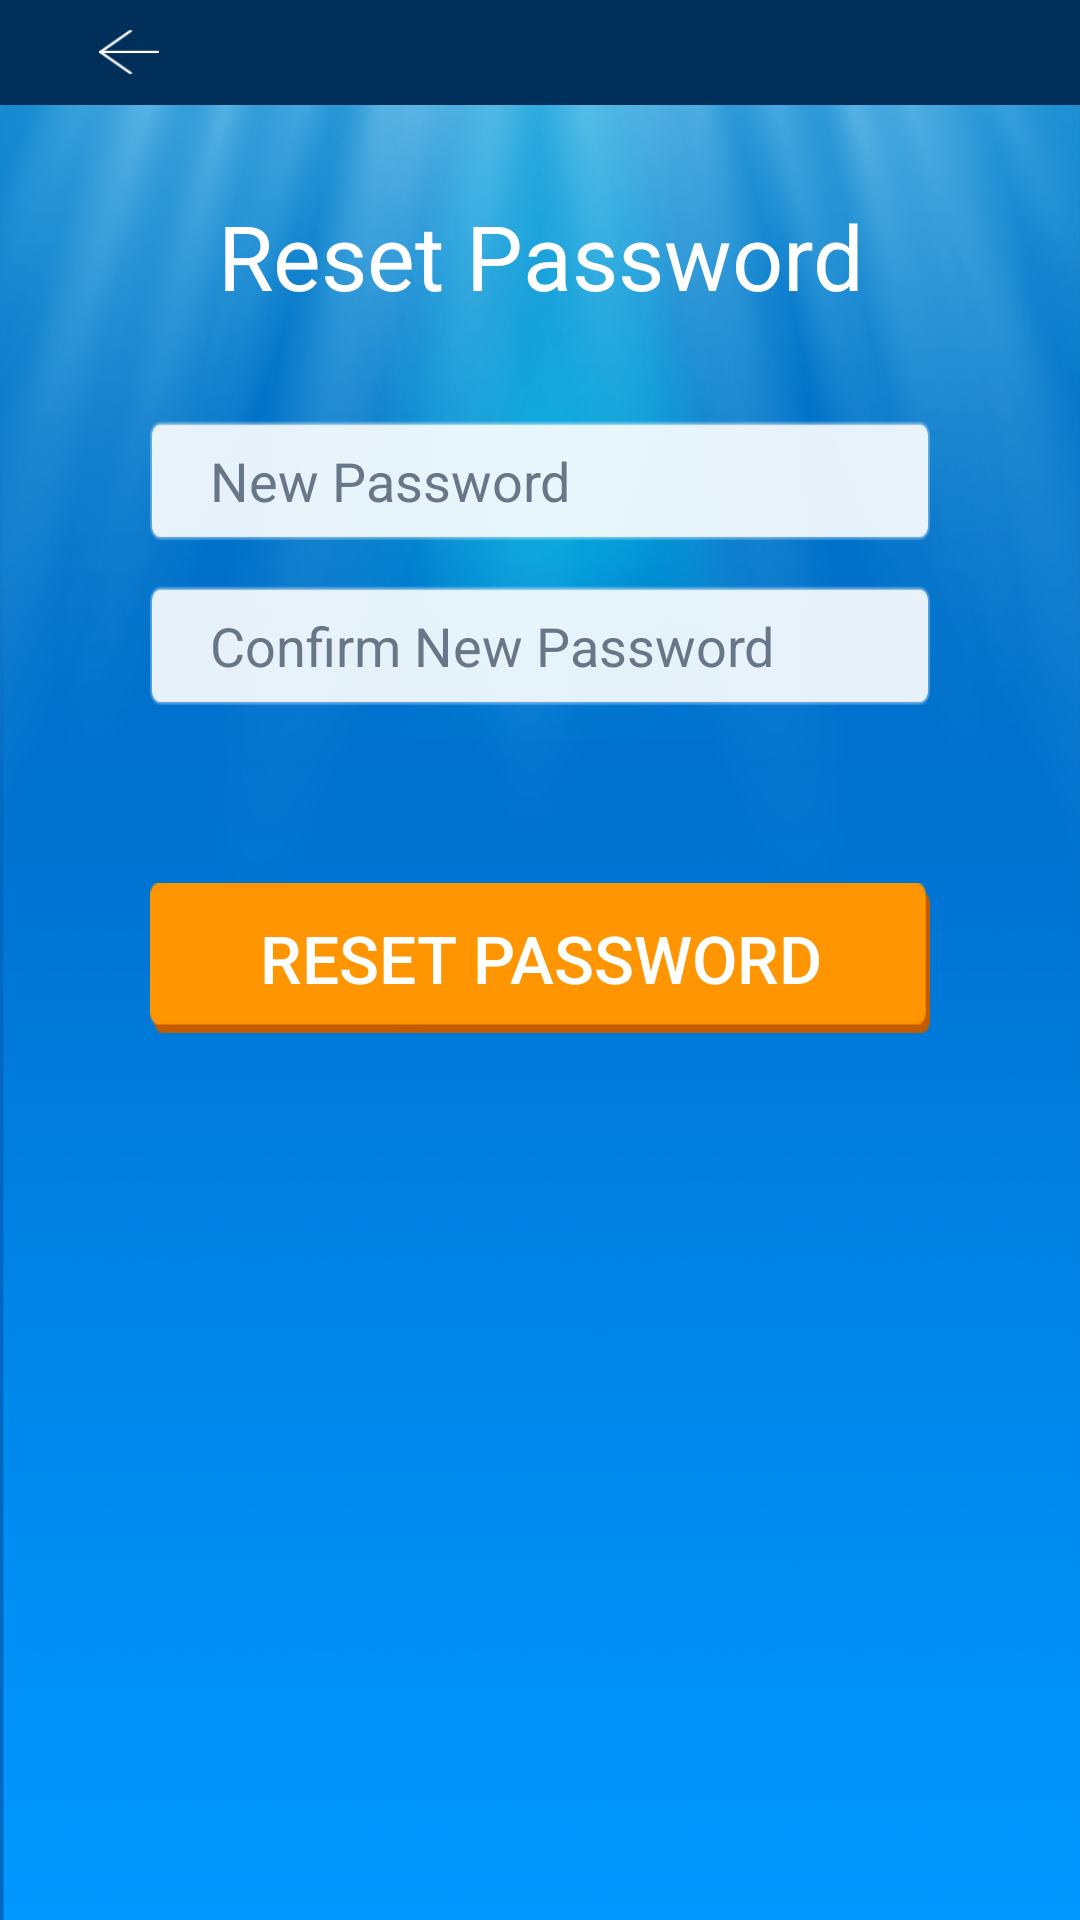

This screen was rendered from an Android layout file. Write that file and the resources it references.
<!-- AndroidManifest.xml: application theme Theme.AppCompat.DayNight.NoActionBar -->
<!-- res/layout/activity_reset_password.xml -->
<?xml version="1.0" encoding="utf-8"?>
<RelativeLayout xmlns:android="http://schemas.android.com/apk/res/android"
    xmlns:tools="http://schemas.android.com/tools"
    android:layout_width="match_parent"
    android:layout_height="match_parent"
    android:background="@drawable/bg_screen"
    tools:context="com.wgt.myprayerapp.activity.ResetPasswordActivity">

    <LinearLayout
        android:id="@+id/frameLayout"
        android:layout_width="match_parent"
        android:layout_height="35dp"
        android:layout_alignParentStart="true"
        android:layout_alignParentTop="true"
        android:background="#002f59"
        android:orientation="horizontal"
        android:weightSum="10">

        <FrameLayout
            android:id="@+id/imageButtonPrev"
            android:layout_width="80dp"
            android:layout_height="match_parent"
            android:layout_weight="0.22"
            android:foregroundGravity="center">

            <ImageButton
                android:layout_width="20dp"
                android:layout_height="15dp"
                android:layout_gravity="center"
                android:background="@drawable/left_arrow" />
        </FrameLayout>
    </LinearLayout>

    <TextView
        android:id="@+id/tv_resetPwd"
        android:layout_width="match_parent"
        android:layout_height="wrap_content"
        android:layout_below="@+id/frameLayout"
        android:layout_marginTop="30dp"
        android:layout_weight="1"
        android:clickable="false"
        android:gravity="center"
        android:text="Reset Password"
        android:textColor="@android:color/white"
        android:textColorHighlight="@color/black_overlay"
        android:textSize="30sp" />

    <LinearLayout
        android:id="@+id/linearLayout_resetPwd"
        android:layout_width="match_parent"
        android:layout_height="40dp"
        android:layout_below="@+id/tv_resetPwd"
        android:layout_marginLeft="50dp"
        android:layout_marginRight="50dp"
        android:layout_marginTop="35dp"
        android:background="@drawable/field_area_bg"
        android:orientation="horizontal">

        <EditText
            android:id="@+id/txt_resetPwd"
            android:layout_width="match_parent"
            android:layout_height="match_parent"
            android:background="@android:color/transparent"
            android:ems="10"
            android:hint="New Password"
            android:inputType="textPassword"
            android:paddingLeft="20dp"
            android:textColorHint="#687787"
            android:textSize="18sp" />
    </LinearLayout>

    <LinearLayout
        android:id="@+id/linearLayout_resetPwd_retype"
        android:layout_width="match_parent"
        android:layout_height="40dp"
        android:layout_below="@+id/linearLayout_resetPwd"
        android:layout_marginLeft="50dp"
        android:layout_marginRight="50dp"
        android:layout_marginTop="15dp"
        android:background="@drawable/field_area_bg"
        android:orientation="horizontal">

        <EditText
            android:id="@+id/txt_resetPwd_retype"
            android:layout_width="match_parent"
            android:layout_height="match_parent"
            android:background="@android:color/transparent"
            android:ems="10"
            android:hint="Confirm New Password"
            android:inputType="textPassword"
            android:paddingLeft="20dp"
            android:textColorHint="#687787"
            android:textSize="18sp" />
    </LinearLayout>

    <TextView
        android:id="@+id/tv_pwd_chk"
        android:layout_width="wrap_content"
        android:layout_height="wrap_content"
        android:layout_below="@id/linearLayout_resetPwd_retype"
        android:layout_marginLeft="50dp"
        android:layout_marginTop="20dp" />
    <Button
        android:id="@+id/btn_resetPwd"
        android:layout_width="match_parent"
        android:layout_height="50dp"
        android:layout_below="@+id/tv_pwd_chk"
        android:layout_marginLeft="50dp"
        android:layout_marginRight="50dp"
        android:layout_marginTop="20dp"
        android:background="@drawable/login_button"
        android:text="Reset Password"
        android:textColor="@android:color/white"
        android:textSize="22sp" />
</RelativeLayout>
<!-- resources referenced by this layout -->
<resources>
  <!-- drawable bg_screen: png bitmap (drawable, 212967 bytes) -->
  <!-- drawable field_area_bg: png bitmap (drawable, 17945 bytes) -->
  <!-- drawable left_arrow: png bitmap (drawable, 18205 bytes) -->
  <!-- drawable login_button: png bitmap (drawable, 18244 bytes) -->
</resources>
